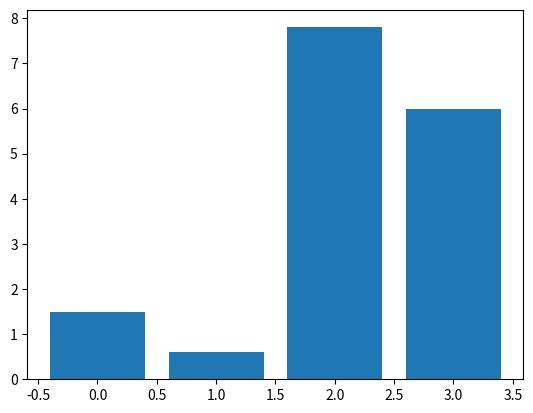

Source code (Python):
import matplotlib.pyplot as plt

num_list = [1.5, 0.6, 7.8, 6]
plt.bar(range(len(num_list)), num_list)
plt.show()